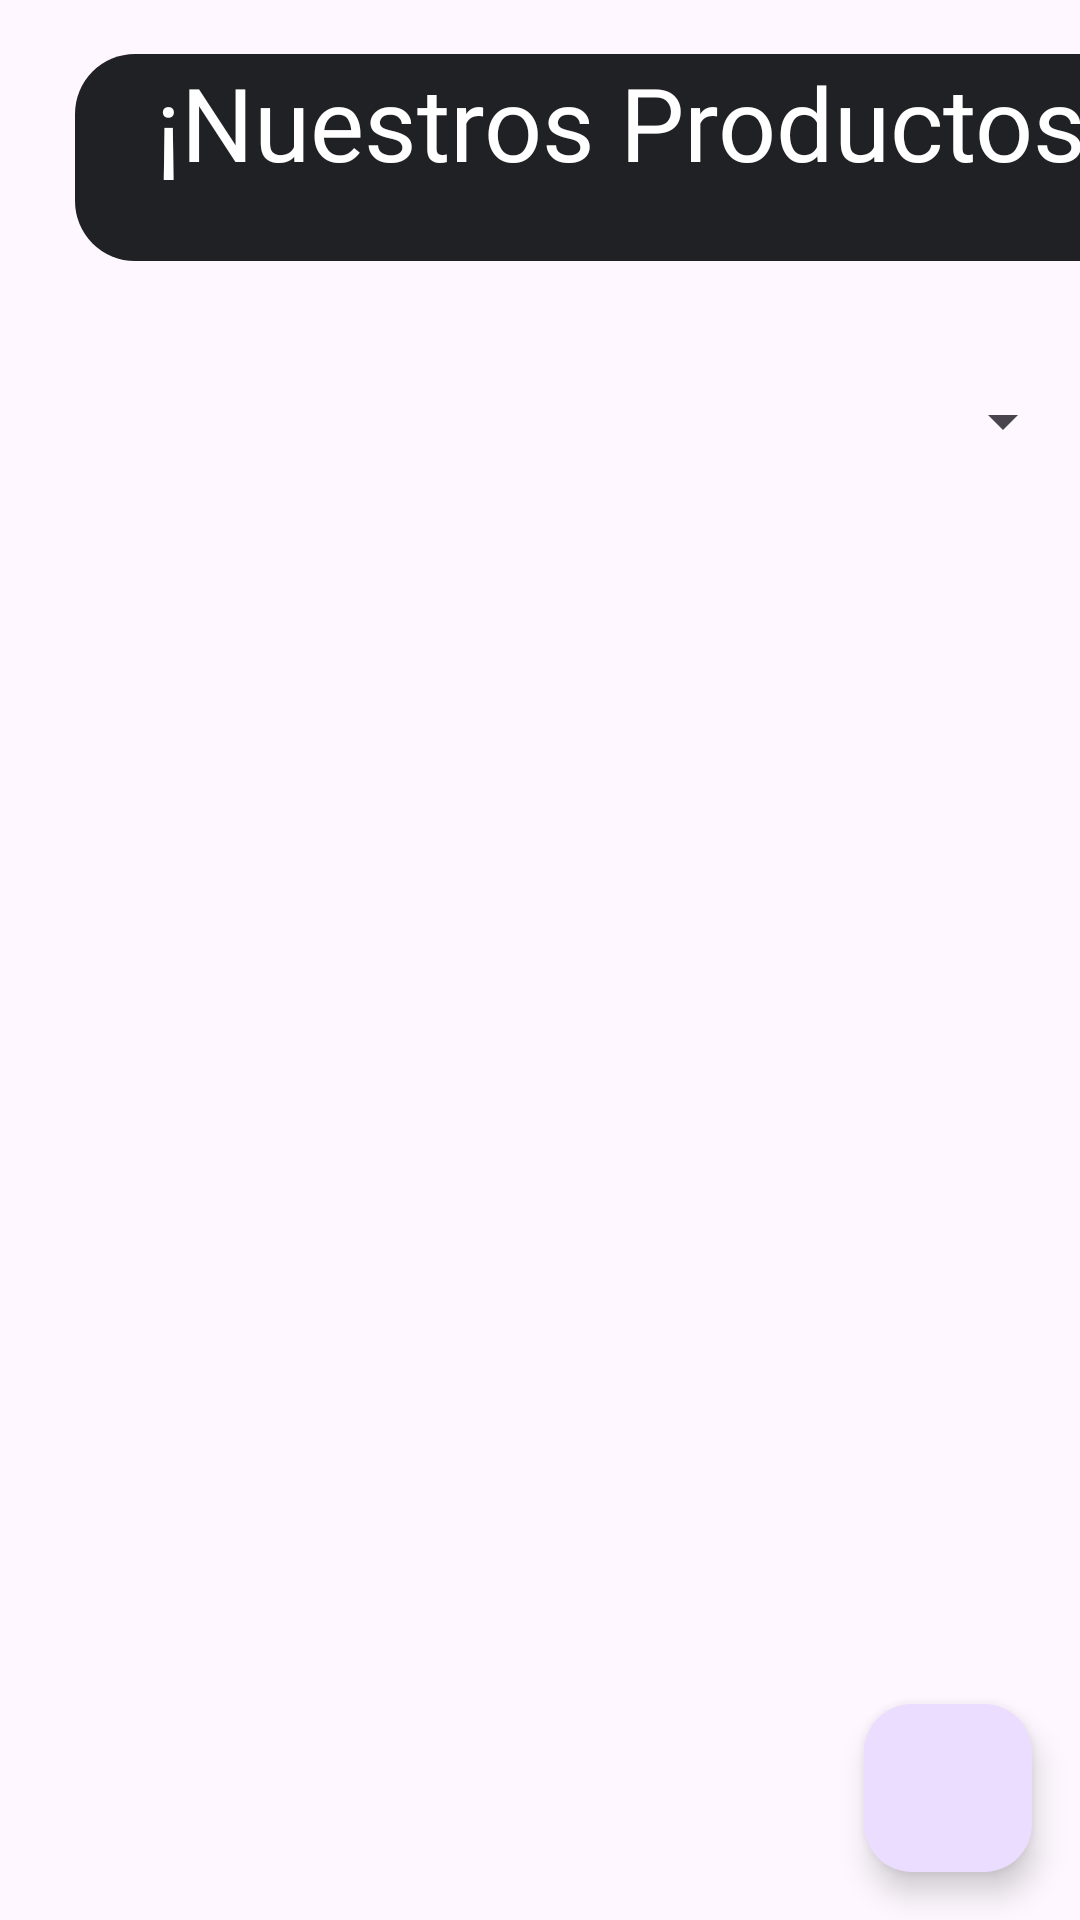

Write the Android layout XML for this screen, with the resource values it uses.
<!-- AndroidManifest.xml: application theme Theme.Refamovil -->
<!-- res/layout/fragment_productos.xml -->
<?xml version="1.0" encoding="utf-8"?>
<androidx.constraintlayout.widget.ConstraintLayout xmlns:android="http://schemas.android.com/apk/res/android"
    xmlns:app="http://schemas.android.com/apk/res-auto"
    xmlns:tools="http://schemas.android.com/tools"
    android:layout_width="match_parent"
    android:layout_height="match_parent"
    tools:context=".fragments.ProductosFragment">

    


    <ScrollView
        android:id="@+id/scrollView3"
        android:layout_width="407dp"
        android:layout_height="420dp"
        android:layout_marginEnd="4dp"
        android:layout_marginBottom="8dp"
        app:layout_constraintBottom_toBottomOf="parent"
        app:layout_constraintEnd_toEndOf="parent"
        app:layout_constraintHorizontal_bias="1.0"
        app:layout_constraintStart_toStartOf="parent"
        app:layout_constraintTop_toBottomOf="@+id/spTipo">

        <androidx.recyclerview.widget.RecyclerView
            android:id="@+id/list"
            android:layout_width="match_parent"
            android:layout_height="wrap_content" />
    </ScrollView>

    <TextView
        android:id="@+id/txtBienvenida"
        android:layout_width="373dp"
        android:layout_height="69dp"
        android:layout_marginStart="25dp"
        android:layout_marginEnd="19dp"
        android:background="@drawable/rounded_background2"
        android:fontFamily="@font/merriweatherregular"
        android:text="¡Nuestros Productos!"
        android:textAlignment="center"
        android:textColor="#FFFFFF"
        android:textSize="34sp"
        app:layout_constraintBottom_toTopOf="@+id/spTipo"
        app:layout_constraintEnd_toEndOf="parent"
        app:layout_constraintHorizontal_bias="0.0"
        app:layout_constraintStart_toStartOf="parent"
        app:layout_constraintTop_toTopOf="parent" />

    <Spinner
        android:id="@+id/spTipo"
        android:layout_width="392dp"
        android:layout_height="71dp"
        android:layout_marginStart="12dp"
        android:layout_marginEnd="2dp"
        app:layout_constraintBottom_toTopOf="@+id/scrollView3"
        app:layout_constraintEnd_toEndOf="parent"
        app:layout_constraintHorizontal_bias="1.0"
        app:layout_constraintStart_toStartOf="parent"
        app:layout_constraintTop_toBottomOf="@+id/txtBienvenida" />

    <com.google.android.material.floatingactionbutton.FloatingActionButton
        android:id="@+id/floatingActionButton"
        android:layout_width="wrap_content"
        android:layout_height="wrap_content"
        android:layout_marginEnd="16dp"
        android:layout_marginBottom="16dp"
        android:clickable="true"
        android:src="@drawable/carrito"
        app:layout_constraintBottom_toBottomOf="parent"
        app:layout_constraintEnd_toEndOf="parent" />

</androidx.constraintlayout.widget.ConstraintLayout>
<!-- resources referenced by this layout -->
<resources>
  <!-- drawable rounded_background2 (drawable) -->
  <?xml version="1.0" encoding="utf-8"?>
  <shape xmlns:android="http://schemas.android.com/apk/res/android">
      <solid android:color="#202124" /> 
      <corners android:radius="20dp" /> 
  </shape>
  <style name="Theme.Refamovil" parent="Base.Theme.Refamovil" />
  <style name="Base.Theme.Refamovil" parent="Theme.Material3.DayNight.NoActionBar">
          <item name="colorPrimary">@color/black</item>
  
          
          
      </style>
  <color name="black">#FF000000</color>
</resources>
